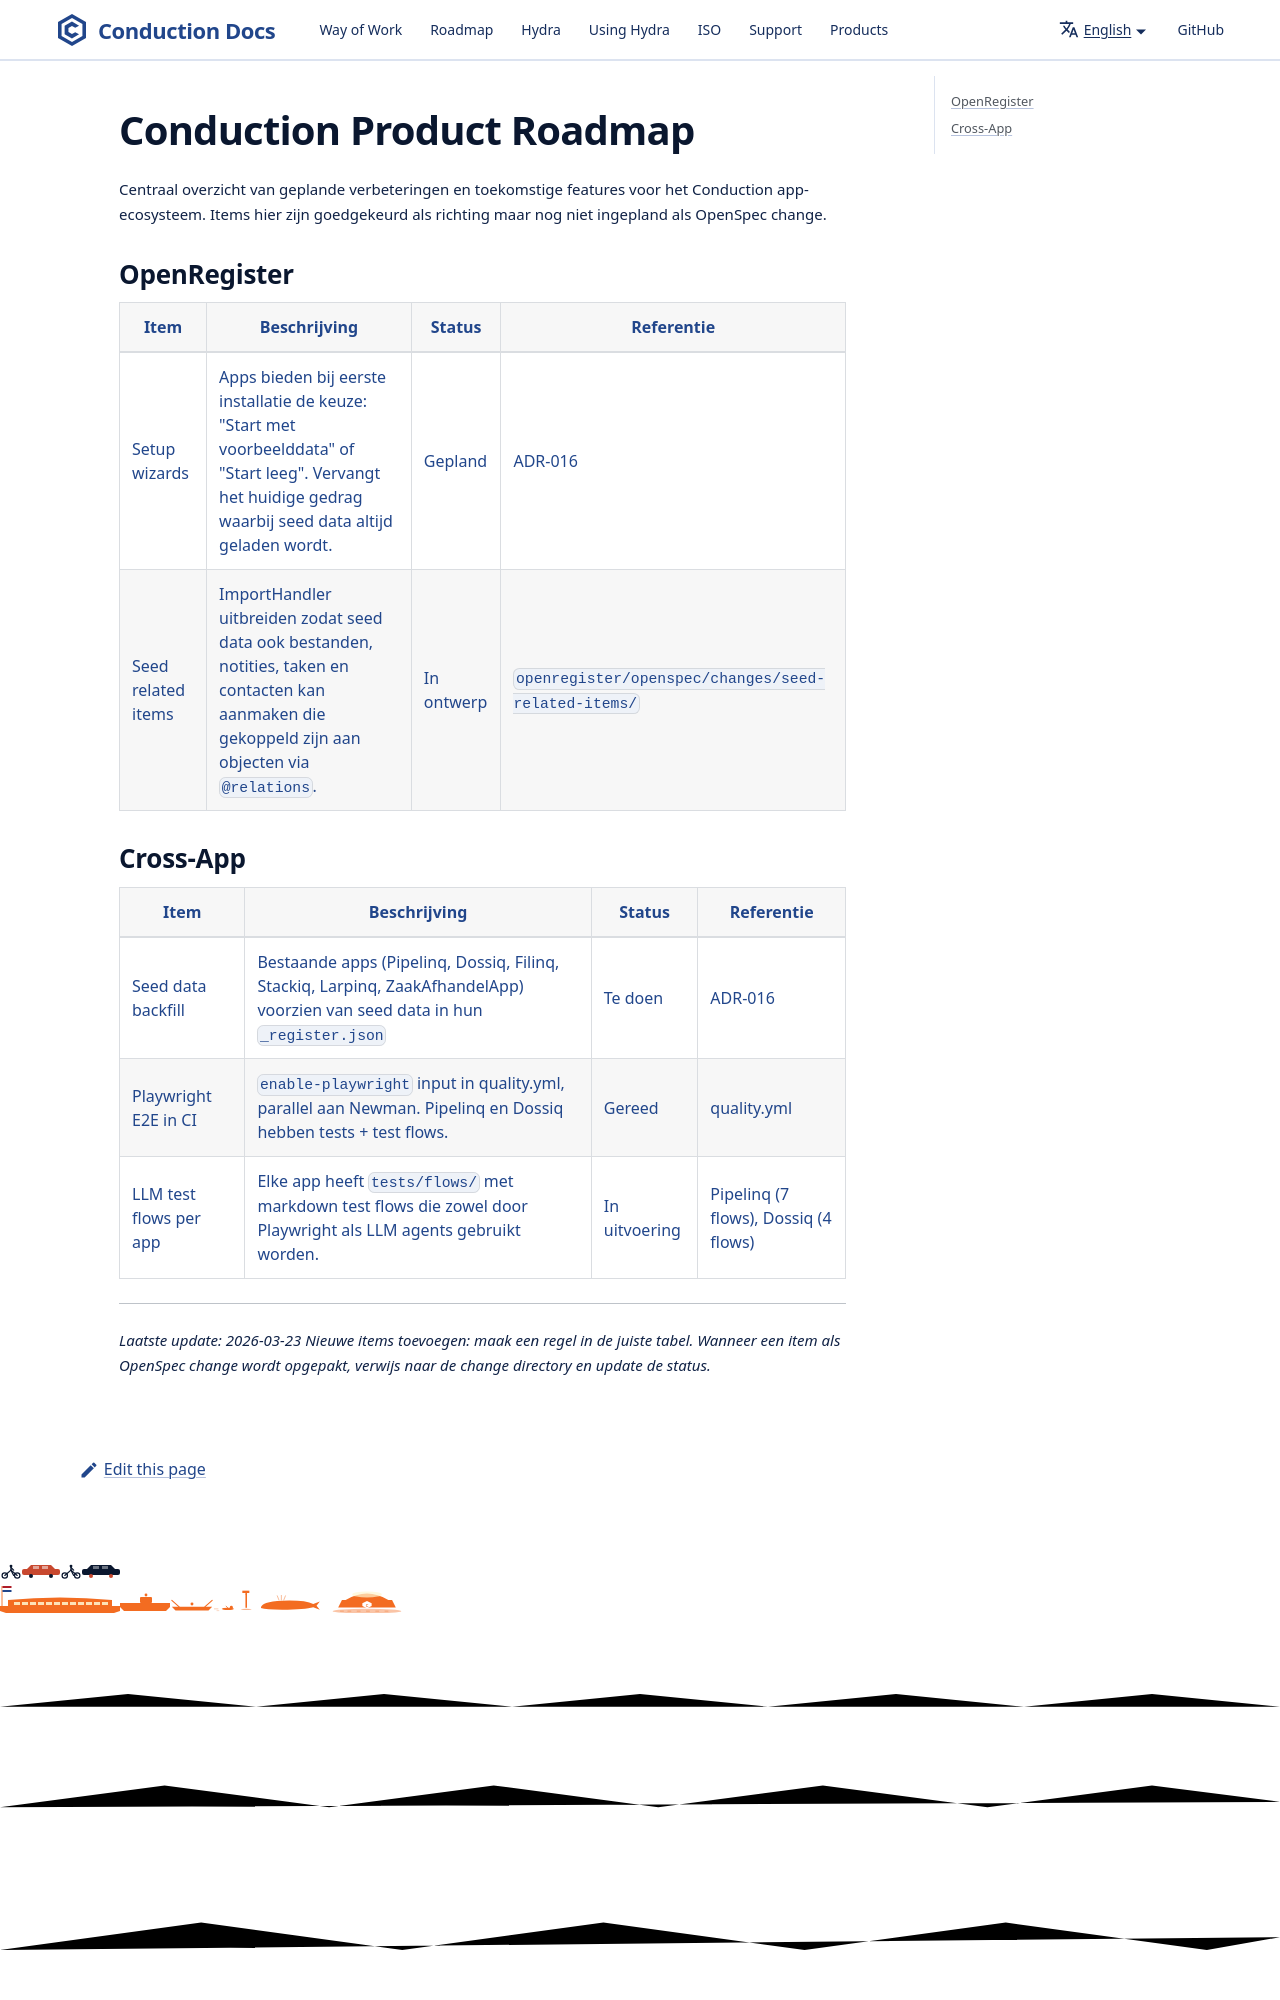

repository: ConductionNL/.github · page: ROADMAP/index.html · generator: docusaurus

# Conduction Product Roadmap

Centraal overzicht van geplande verbeteringen en toekomstige features voor het Conduction app-ecosysteem. Items hier zijn goedgekeurd als richting maar nog niet ingepland als OpenSpec change.
